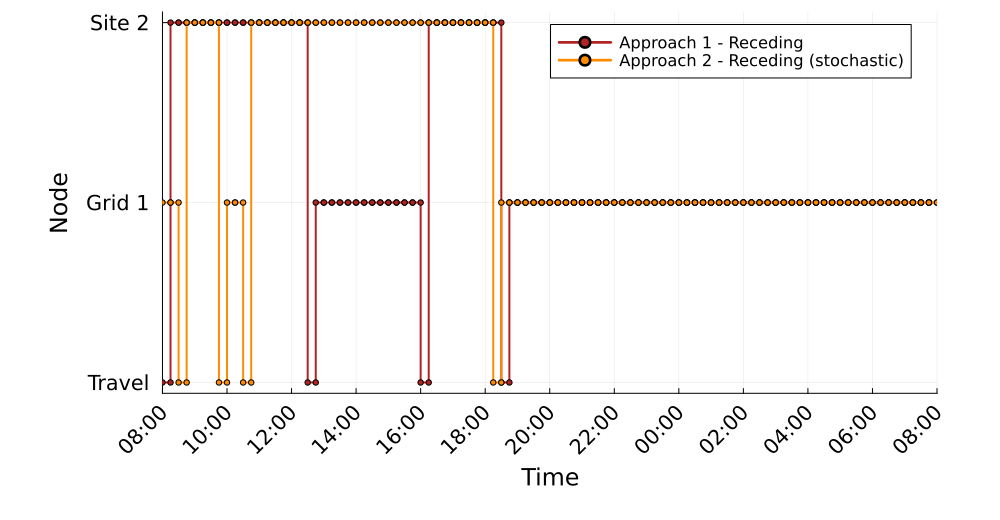

The file beside this chart, header and first rows:
Time_Period, Clock, A1R_MCS1_Location, A2R_MCS1_Location
1, 08:00, 0, 1
2, 08:15, 2, 1
3, 08:30, 2, 0
4, 08:45, 2, 2
5, 09:00, 2, 2
6, 09:15, 2, 2
7, 09:30, 2, 2
8, 09:45, 2, 0
9, 10:00, 2, 1
10, 10:15, 2, 1
11, 10:30, 2, 0
12, 10:45, 2, 2
13, 11:00, 2, 2
14, 11:15, 2, 2
15, 11:30, 2, 2
16, 11:45, 2, 2
17, 12:00, 2, 2
18, 12:15, 2, 2
19, 12:30, 0, 2
20, 12:45, 1, 2
21, 13:00, 1, 2
22, 13:15, 1, 2
23, 13:30, 1, 2
24, 13:45, 1, 2
25, 14:00, 1, 2
26, 14:15, 1, 2
27, 14:30, 1, 2
28, 14:45, 1, 2
29, 15:00, 1, 2
30, 15:15, 1, 2
31, 15:30, 1, 2
32, 15:45, 1, 2
33, 16:00, 0, 2
34, 16:15, 2, 2
35, 16:30, 2, 2
36, 16:45, 2, 2
37, 17:00, 2, 2
38, 17:15, 2, 2
39, 17:30, 2, 2
40, 17:45, 2, 2
41, 18:00, 2, 2
42, 18:15, 2, 0
43, 18:30, 0, 1
44, 18:45, 1, 1
45, 19:00, 1, 1
46, 19:15, 1, 1
47, 19:30, 1, 1
48, 19:45, 1, 1
49, 20:00, 1, 1
50, 20:15, 1, 1
51, 20:30, 1, 1
52, 20:45, 1, 1
53, 21:00, 1, 1
54, 21:15, 1, 1
55, 21:30, 1, 1
56, 21:45, 1, 1
57, 22:00, 1, 1
58, 22:15, 1, 1
59, 22:30, 1, 1
60, 22:45, 1, 1
... 36 more rows
